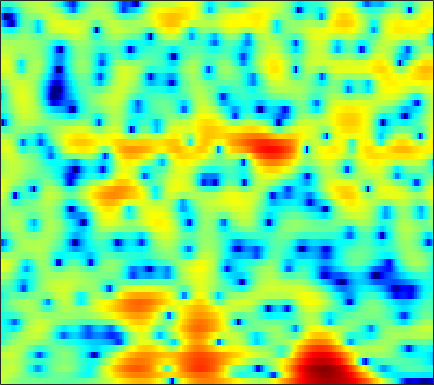

The table this chart was drawn from, first rows:
2.9307, 2.6159, 2.1891, 1.7663, 1.458, 1.0748, 0.72091, 0.48024, 0.18336, -0.052758, -0.24728, -0.37233, -0.5031, -0.58947, -0.63993, -0.69129, -0.73364, -0.76636, -0.79693, -0.85498, -0.91898, -0.95929, -1.0164, -1.0689
3.432, 3.31, 3.116, 2.879, 2.668, 2.339, 1.95, 1.617, 1.114, 0.5477, -0.08464, -0.5943, -1.305, -2.027, -2.542, -3.142, -3.583, -3.757, -3.778, -3.568, -3.192, -2.853, -2.375, -1.924
1.882, 2.385, 2.849, 3.096, 3.156, 3.075, 2.815, 2.502, 1.919, 1.143, 0.1483, -0.7557, -2.209, -3.997, -5.588, -8.039, -10.4, -11.21, -10.06, -7.798, -5.655, -4.319, -2.856, -1.707
1.511, 1.949, 2.372, 2.613, 2.678, 2.624, 2.412, 2.151, 1.679, 1.073, 0.3507, -0.2525, -1.101, -1.954, -2.558, -3.255, -3.768, -4.002, -4.094, -3.918, -3.525, -3.12, -2.528, -1.89
2.888, 3.084, 3.285, 3.386, 3.388, 3.283, 3.037, 2.754, 2.233, 1.527, 0.6155, -0.223, -1.583, -3.265, -4.817, -7.394, -10.79, -13.77, -15.35, -12.09, -8.669, -6.708, -4.688, -3.155
0.6991, 1.089, 1.577, 1.988, 2.231, 2.453, 2.534, 2.499, 2.323, 1.991, 1.496, 1.01, 0.2114, -0.7479, -1.543, -2.635, -3.629, -4.176, -4.475, -4.25, -3.66, -3.107, -2.397, -1.782
-4.526, -3.276, -1.903, -0.8175, -0.1553, 0.5601, 1.104, 1.418, 1.728, 1.915, 1.999, 1.995, 1.911, 1.744, 1.578, 1.327, 1.048, 0.8379, 0.5555, 0.2742, -0.02483, -0.2704, -0.6508, -1.087
-5.552, -4.559, -3.461, -2.576, -2.008, -1.325, -0.6897, -0.2186, 0.4043, 1.007, 1.57, 1.955, 2.393, 2.724, 2.893, 3.009, 2.997, 2.899, 2.635, 2.215, 1.61, 1.02, 0.02202, -1.273
-4.521, -4.617, -4.946, -5.533, -6.094, -6.795, -6.899, -6.277, -4.687, -2.801, -1.043, 0.09422, 1.363, 2.348, 2.916, 3.46, 3.772, 3.867, 3.812, 3.557, 3.089, 2.596, 1.732, 0.6103
-5.178, -5.477, -6.221, -7.479, -8.867, -11.42, -13.67, -12.81, -9.166, -5.804, -3.196, -1.668, -0.07773, 1.108, 1.782, 2.444, 2.871, 3.058, 3.148, 3.091, 2.897, 2.681, 2.309, 1.859
-4.956, -4.649, -4.383, -4.221, -4.122, -3.96, -3.647, -3.261, -2.538, -1.703, -0.8413, -0.2271, 0.4873, 1.046, 1.35, 1.601, 1.688, 1.66, 1.53, 1.332, 1.128, 1.001, 0.8922, 0.859
-4.048, -3.359, -2.532, -1.807, -1.327, -0.7468, -0.2238, 0.1436, 0.6033, 1.03, 1.393, 1.602, 1.784, 1.824, 1.743, 1.449, 0.9251, 0.3572, -0.6272, -1.833, -3.052, -3.702, -3.77, -2.913
-4.709, -3.587, -2.289, -1.24, -0.6023, 0.09209, 0.6285, 0.9372, 1.243, 1.483, 1.671, 1.775, 1.845, 1.801, 1.668, 1.298, 0.6385, -0.1231, -1.618, -3.924, -7.521, -11.25, -11.98, -6.838
-6.522, -4.94, -3.424, -2.426, -1.957, -1.635, -1.604, -1.705, -1.94, -2.17, -2.218, -2.072, -1.669, -1.127, -0.7223, -0.2734, -0.0009784, 0.07296, 0.02195, -0.1343, -0.284, -0.2838, -0.00901, 0.5788
-3.683, -3.181, -2.734, -2.627, -2.788, -3.391, -4.506, -5.739, -8.068, -11.49, -15.1, -14.18, -10.03, -6.672, -4.808, -2.915, -1.513, -0.6905, 0.1645, 0.8397, 1.395, 1.76, 2.204, 2.621
-0.4191, -0.5055, -0.7742, -1.253, -1.774, -2.71, -3.963, -5.133, -6.927, -8.727, -9.869, -9.709, -8.322, -6.467, -5.104, -3.476, -2.091, -1.207, -0.1997, 0.6155, 1.278, 1.69, 2.137, 2.486
2.418, 2.146, 1.659, 1.021, 0.4319, -0.4808, -1.533, -2.396, -3.555, -4.576, -5.333, -5.611, -5.534, -4.945, -4.257, -3.175, -2.053, -1.27, -0.3619, 0.3604, 0.8776, 1.146, 1.372, 1.472
4.874, 4.562, 4.04, 3.373, 2.762, 1.768, 0.5539, -0.5426, -2.341, -4.615, -7.463, -9.844, -11.35, -9.006, -6.64, -3.996, -2.035, -0.9455, 0.08462, 0.6915, 0.9156, 0.8377, 0.4381, -0.2525
4.899, 4.65, 4.263, 3.801, 3.381, 2.68, 1.781, 0.9403, -0.4862, -2.295, -4.464, -6.047, -6.932, -5.579, -3.947, -1.954, -0.4358, 0.3781, 1.047, 1.255, 1.006, 0.4916, -0.7016, -2.625
0.909, 0.7853, 0.772, 0.883, 0.9975, 1.117, 1.121, 1.051, 0.8649, 0.5904, 0.3224, 0.1953, 0.189, 0.3963, 0.6607, 1.069, 1.441, 1.632, 1.718, 1.562, 1.121, 0.5913, -0.4049, -1.719
-7.76, -7.951, -6.596, -4.564, -3.165, -1.637, -0.494, 0.1445, 0.7802, 1.213, 1.518, 1.691, 1.884, 2.046, 2.151, 2.268, 2.333, 2.332, 2.244, 2.033, 1.678, 1.311, 0.6926, -0.06782
-13.75, -14.46, -10.71, -6.876, -4.727, -2.602, -1.069, -0.211, 0.6146, 1.184, 1.558, 1.732, 1.877, 1.958, 1.997, 2.04, 2.076, 2.096, 2.093, 2.031, 1.881, 1.694, 1.336, 0.838
-4.596, -4.232, -3.426, -2.394, -1.587, -0.5884, 0.215, 0.6777, 1.08, 1.242, 1.187, 1.031, 0.7154, 0.3686, 0.1631, 0.04891, 0.1654, 0.3875, 0.7766, 1.168, 1.469, 1.595, 1.597, 1.408
-1.729, -1.05, -0.2107, 0.5324, 1.008, 1.511, 1.836, 1.917, 1.813, 1.402, 0.6353, -0.1982, -1.72, -3.725, -5.375, -6.765, -5.84, -4.224, -2.096, -0.4271, 0.7467, 1.344, 1.81, 1.941
-1.318, -0.3322, 0.6863, 1.441, 1.855, 2.201, 2.333, 2.268, 1.961, 1.367, 0.4235, -0.5801, -2.423, -5.051, -7.577, -10.33, -8.441, -5.763, -2.875, -0.8532, 0.507, 1.188, 1.722, 1.877
-1.098, -0.297, 0.4946, 1.021, 1.28, 1.456, 1.473, 1.413, 1.203, 0.8729, 0.4202, 0.003515, -0.6085, -1.185, -1.512, -1.667, -1.422, -1.016, -0.3136, 0.3784, 0.9456, 1.233, 1.392, 1.283
0.3263, 0.5064, 0.5807, 0.4865, 0.3259, 0.08596, -0.1422, -0.2656, -0.3433, -0.3606, -0.3518, -0.3256, -0.2828, -0.2106, -0.1244, 0.0639, 0.3406, 0.5897, 0.9435, 1.284, 1.532, 1.627, 1.588, 1.323
2.258, 1.796, 0.9067, -0.2979, -1.38, -2.879, -4.001, -4.306, -3.904, -3.084, -2.286, -1.811, -1.343, -1.003, -0.7531, -0.3734, 0.1005, 0.5146, 1.087, 1.623, 2.04, 2.243, 2.338, 2.197
4.32, 3.498, 1.946, -0.285, -2.651, -7.55, -18.56, -19.18, -9.278, -5.646, -3.953, -3.429, -3.394, -3.825, -4.164, -4.11, -3.154, -2.025, -0.4381, 0.9028, 1.917, 2.441, 2.853, 2.952
5.343, 4.744, 3.708, 2.376, 1.242, -0.3419, -1.593, -2.152, -2.312, -2.308, -2.582, -3.199, -4.823, -7.905, -12.28, -26.4, -11.25, -6.595, -2.939, -0.6837, 0.7487, 1.431, 1.929, 2.031
4.282, 4.117, 3.78, 3.31, 2.906, 2.323, 1.742, 1.326, 0.7784, 0.2037, -0.4936, -1.114, -2.087, -3.143, -3.797, -4.144, -3.739, -3.066, -2.042, -1.133, -0.5048, -0.2303, -0.1509, -0.4001
2.334, 2.62, 2.843, 2.925, 2.885, 2.748, 2.504, 2.281, 1.907, 1.477, 1.002, 0.6211, 0.1046, -0.3811, -0.6906, -0.9933, -1.158, -1.217, -1.255, -1.301, -1.405, -1.565, -1.916, -2.459
0.7573, 1.447, 2.119, 2.563, 2.752, 2.861, 2.814, 2.705, 2.464, 2.146, 1.779, 1.475, 1.053, 0.6286, 0.298, -0.1391, -0.5691, -0.9025, -1.345, -1.83, -2.335, -2.743, -3.278, -3.845
0.5305, 1.375, 2.232, 2.789, 3.043, 3.166, 3.114, 2.959, 2.68, 2.322, 1.917, 1.601, 1.171, 0.7116, 0.3378, -0.206, -0.8362, -1.365, -2.152, -3.013, -3.958, -4.641, -5.419, -5.893
1.601, 2.462, 3.267, 3.7, 3.804, 3.665, 3.26, 2.821, 2.141, 1.46, 0.8842, 0.5527, 0.1964, -0.1462, -0.4304, -0.9398, -1.637, -2.28, -3.382, -4.779, -6.645, -8.449, -11.58, -13.61
2.961, 3.737, 4.322, 4.448, 4.223, 3.524, 2.29, 1.028, -1.118, -3.387, -4.66, -4.518, -3.627, -2.913, -2.743, -3.012, -3.709, -4.413, -5.4, -6.35, -7.363, -8.341, -9.918, -10.47
3.244, 3.552, 3.706, 3.507, 3.093, 2.119, 0.5115, -1.204, -4.613, -9.914, -14.08, -10.9, -7.261, -5.616, -5.409, -6.231, -8.362, -11.04, -15.16, -13.65, -9.714, -7.56, -5.377, -3.593
1.728, 1.653, 1.569, 1.443, 1.294, 0.9026, 0.2924, -0.3202, -1.289, -2.221, -2.845, -3.084, -3.211, -3.466, -3.877, -4.901, -6.53, -8.023, -9.466, -8.84, -6.702, -4.994, -3.047, -1.395
-2.635, -2.955, -2.734, -1.989, -1.347, -0.5804, -0.02083, 0.2167, 0.4028, 0.4331, 0.3548, 0.2636, 0.06631, -0.2428, -0.5344, -1.003, -1.507, -1.824, -2.06, -2.018, -1.666, -1.265, -0.6406, 0.0187
-14.39, -21.11, -12.07, -6.698, -4.229, -1.936, -0.3746, 0.4644, 1.276, 1.792, 2.076, 2.178, 2.17, 2.031, 1.851, 1.546, 1.201, 0.9395, 0.6038, 0.3254, 0.1147, -0.01207, -0.1042, -0.1674
-6.728, -7.002, -6.047, -4.221, -2.76, -1.037, 0.3752, 1.233, 2.108, 2.721, 3.097, 3.237, 3.256, 3.109, 2.892, 2.486, 1.972, 1.518, 0.8494, 0.1438, -0.5957, -1.142, -1.841, -2.485
-3.672, -3.297, -2.469, -1.407, -0.5557, 0.5769, 1.611, 2.271, 2.982, 3.482, 3.768, 3.836, 3.743, 3.439, 3.083, 2.43, 1.576, 0.8113, -0.3647, -1.71, -3.184, -4.33, -5.872, -7.241
-5.438, -4.114, -2.374, -0.7865, 0.2621, 1.497, 2.506, 3.125, 3.749, 4.146, 4.313, 4.288, 4.046, 3.558, 3.03, 2.096, 0.8805, -0.2225, -1.98, -4.123, -6.665, -8.902, -12.36, -16.19
-8.799, -5.749, -2.845, -0.6915, 0.6066, 1.967, 3.002, 3.592, 4.152, 4.465, 4.537, 4.437, 4.088, 3.484, 2.847, 1.742, 0.3171, -0.9879, -3.074, -5.632, -8.771, -11.56, -16.07, -21.41
-4.65, -3.12, -1.244, 0.3537, 1.35, 2.414, 3.218, 3.65, 4.045, 4.231, 4.221, 4.076, 3.702, 3.099, 2.48, 1.41, 0.0327, -1.223, -3.235, -5.638, -8.485, -10.96, -14.65, -18.97
-1.179, -0.2768, 0.8075, 1.714, 2.25, 2.799, 3.153, 3.317, 3.417, 3.419, 3.34, 3.221, 2.958, 2.534, 2.089, 1.28, 0.1932, -0.8266, -2.478, -4.451, -6.787, -8.762, -11.66, -14.79
1.357, 2.019, 2.664, 3.019, 3.105, 2.989, 2.64, 2.296, 1.81, 1.476, 1.404, 1.514, 1.733, 1.873, 1.842, 1.554, 0.9435, 0.2618, -0.9351, -2.462, -4.299, -5.861, -8.116, -10.53
3.773, 4.166, 4.387, 4.232, 3.847, 2.894, 1.368, -0.2456, -2.996, -5.452, -4.841, -2.942, -0.6353, 0.9318, 1.642, 2.082, 2.016, 1.683, 0.8841, -0.3115, -1.848, -3.248, -5.472, -8.21
4.319, 4.509, 4.49, 4.138, 3.607, 2.475, 0.7512, -1.037, -4.216, -7.329, -6.465, -4.07, -1.417, 0.3496, 1.196, 1.804, 1.919, 1.731, 1.14, 0.1881, -1.112, -2.276, -4.092, -6.162
3.252, 3.402, 3.416, 3.221, 2.916, 2.355, 1.627, 1.015, 0.2775, -0.1951, -0.2515, -0.05194, 0.4013, 0.8398, 1.091, 1.231, 1.132, 0.8744, 0.3033, -0.5343, -1.65, -2.663, -4.235, -6.042
2.219, 2.393, 2.508, 2.485, 2.409, 2.236, 2.012, 1.83, 1.615, 1.456, 1.373, 1.339, 1.329, 1.308, 1.25, 1.099, 0.8313, 0.5381, 0.008077, -0.7045, -1.632, -2.51, -3.963, -5.836
1.295, 1.419, 1.498, 1.515, 1.522, 1.502, 1.498, 1.518, 1.533, 1.546, 1.532, 1.502, 1.397, 1.24, 1.073, 0.8146, 0.5129, 0.2863, -0.04566, -0.4213, -0.8854, -1.324, -2.07, -3.033
-0.05054, -0.205, -0.4482, -0.621, -0.7009, -0.6509, -0.442, -0.2052, 0.1553, 0.4836, 0.6961, 0.7538, 0.6489, 0.3225, -0.0271, -0.5875, -1.084, -1.3, -1.274, -0.9463, -0.4969, -0.1791, 0.1195, 0.2516
-2.812, -3.708, -4.858, -5.789, -6.219, -6.135, -5.338, -4.432, -3.048, -1.827, -0.9535, -0.6147, -0.5991, -1.206, -2.118, -4.09, -6.843, -8.556, -7.327, -4.086, -1.419, 0.05528, 1.488, 2.461
-7.827, -10.35, -13.83, -16.98, -19.11, -22.46, -17.23, -12.31, -7.707, -4.656, -2.674, -1.767, -1.232, -1.433, -2.146, -3.872, -6.432, -7.979, -6.605, -3.298, -0.5361, 0.9955, 2.479, 3.487
-10.74, -14.98, -23.77, -24.36, -20.52, -17.57, -14, -11.06, -7.446, -4.638, -2.591, -1.484, -0.511, -0.001684, 0.1415, 0.1415, 0.1075, 0.1999, 0.6113, 1.296, 2.064, 2.607, 3.169, 3.5
-6.464, -7.648, -8.861, -9.303, -9.06, -8.051, -6.644, -5.425, -3.8, -2.297, -1.012, -0.1988, 0.6579, 1.277, 1.637, 1.989, 2.257, 2.435, 2.645, 2.827, 2.938, 2.951, 2.843, 2.528
-3.418, -3.666, -3.856, -3.79, -3.576, -3.08, -2.414, -1.851, -1.064, -0.303, 0.3802, 0.8314, 1.343, 1.763, 2.017, 2.295, 2.513, 2.635, 2.728, 2.718, 2.58, 2.349, 1.848, 1.087
